pico-8 play session: hold ← + tap ❎, after a click and taps of 🅾, ❎, 🅾+❎, 🅾 in the second before t = 0

[t = 4 s] hold ← ~4s, tap ❎ ~7×
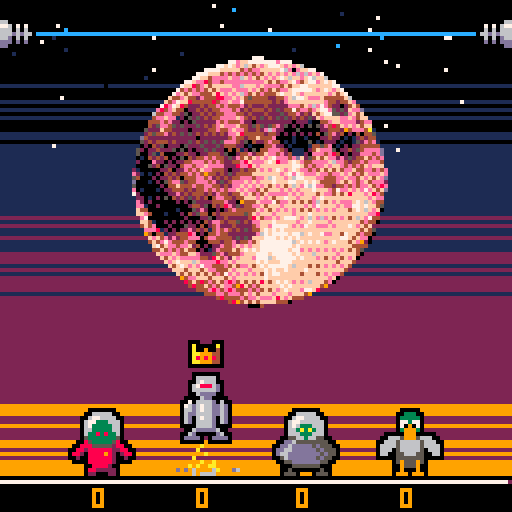
[t = 6 s] hold ← ~6s, tap ❎ ~10×
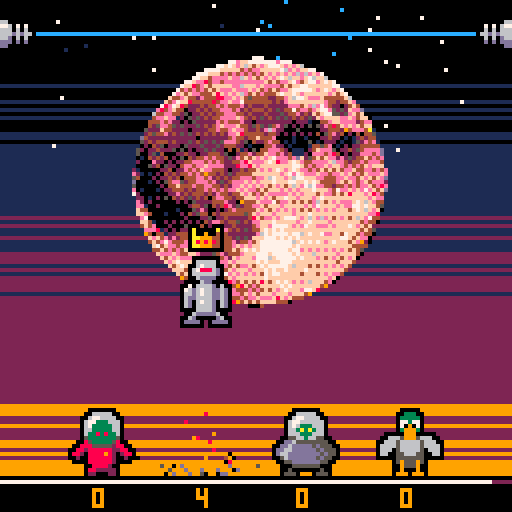
[t = 8 s] hold ← ~8s, tap ❎ ~14×
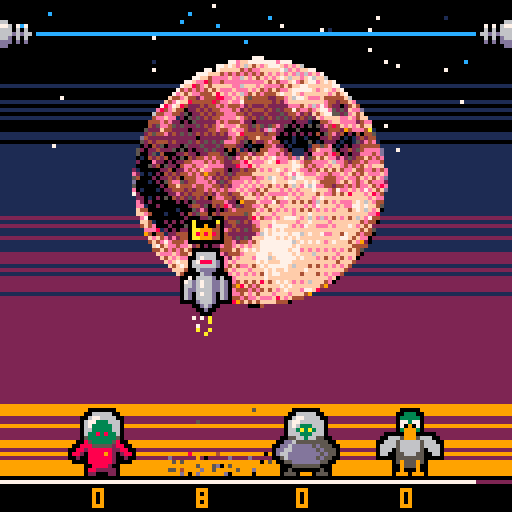

pico-8 cartridge
version 18
__lua__
-- rocket rivals
-- by nat pryce

-- todo list 
 -- music


debug = false

function class(constructor)
	constructor = constructor or function(self, props)
		if props then
			for k, v in pairs(props) do
			  self[k] = v
		  end
		end
		self:__init()
	end
	
  local class = {}
  class.__index = class
	class.__init = function() end
  setmetatable(class, {
    __call = function(_, ...)
      local new = {}
      setmetatable(new, class)
      constructor(new, ...)
      return new
    end
  })
  return class
end

-- requires class.p8.lua to have been included

v2 = class(function(self, x, y)
	self.x = x
	self.y = y
end)

v2.zero = v2(0,0)

function v2.polar(angle, length)
  return v2(cos(angle), sin(angle))*length	
end

function v2:xcoord()
	return self.x
end

function v2:ycoord()
	return self.y
end

function v2.__tostring(a)
  return "("..a.x..","..a.y..")"
end

-- workaround for pico-8 not 
-- supporting the __tostring
-- metafunction
function v2.__concat(a, b)
  if (type(a)=="table") a=v2.__tostring(a)
  if (type(b)=="table") b=v2.__tostring(b)
  return a..b
end


function v2.__eq(a, b)
  return a.x==b.x and a.y==b.y
end

function v2.__add(a, b)
  return v2(a.x+b.x, a.y+b.y)
end

function v2.__sub(a, b)
  return v2(a.x-b.x, a.y-b.y)
end

function v2.__unm(a)
  return v2(-a.x, -a.y)
end

function v2._op_order(a, b)
	if type(a) == number then
		return b, a
	else
		return a, b
	end
end

function v2.__mul(a, b)
	local v, n = v2._op_order(a, b)
  return v:scale(n, number)
end

function v2.dot(a, b)
	return a.x*b.x + a.y*b.y
end

function v2.__div(a, b)
	local v, n = v2._op_order(a, b)
  return v2(v.x/n, v.y/n)
end

function v2:scale(sx, sy)
	return v2(self.x*sx, self.y*(sy or sx))
end

function v2:lensq()
  return self.x^2 + self.y^2
end

-- see https://www.lexaloffle.com/bbs/?pid=38407
function v2:len()
  local d = max(abs(self.x), abs(self.y))
  local n = min(abs(self.x), abs(self.y)) / d
  return ((n*n + 1) * d)^0.5
end

function v2:uniform()
  return self/self:len()
end

function v2:rotacw()
  return v2(self.y, -self.x)
end

function v2:rotcw()
  return v2(-self.y, self.x)
end

function v2:relto(p, op)
	return op(self-p)+p
end


-- round coordinates down to nearest integer
function v2:flr()
	return v2(flr(self.x), flr(self.y))
end

-- a random uniform vector
function v2.rndu()
	angle = rnd(1)
    return v2(cos(angle), sin(angle))
end


range = class(function(self, min, max)
  self.min = min
	self.max = max
end)

function range.between(min, max)
  return range(min, max)
end

function range.around(v, radius)
  return range(v-radius, v+radius)
end

function range.from(v, extent)
  return range(v, v+extent)
end

function range.only(v)
  return range(v,v)
end

function range:contains(v)
  return self.min <= v and v <= self.max
end

function range:clamp(v)
  return mid(self.min, v, self.max)
end

function range:extent()
  return self.max - self.min
end

function range:rnd()
  return self.min + rnd(self:extent())
end

function range:interpolate(r)
  return self.min + r*self:extent()	
end

range.zero = range.between(0,0)

-- centered printing

-- width of a printed string
function pixelwidth(s)
  s = ""..s
  if #s == 0 then 
    return 0
  end
  
  w = 0
  for i = 1, #s do
    if sub(s,i,i) >= "\x80" then
      w += 7
    else 
      w += 3
    end
  end
  
  return w + #s - 1
end

-- print centered
function printc(s, x, y)
  print(s, x - pixelwidth(s)/2, y)
end

--by @electricgryphon
function trifill( x1,y1, x2,y2, x3,y3, color1)
  local min_x = min(x1,min(x2,x3))
  if(min_x>127) return
  local max_x = max(x1,max(x2,x3))
  if(max_x<0) return
  local min_y = min(y1,min(y2,y3))
  if(min_y>127) return
  local max_y = max(y1,max(y2,y3))
  if(max_y<0) return

	local x1=band(x1,0xffff)
	local x2=band(x2,0xffff)
	local y1=band(y1,0xffff)
	local y2=band(y2,0xffff)
	local x3=band(x3,0xffff)
	local y3=band(y3,0xffff)

	local width=min(127,max_x)-max(0,min_x)
	local height=min(127,max_y)-max(0,min_y)

	if(width>height)then --wide triangle 
		local nsx,nex
		--sort y1,y2,y3
		if(y1>y2)then
			y1,y2=y2,y1
			x1,x2=x2,x1
		end

		if(y1>y3)then
			y1,y3=y3,y1
			x1,x3=x3,x1
		end

		if(y2>y3)then
			y2,y3=y3,y2
			x2,x3=x3,x2 
		end

		if(y1!=y2)then 
			local delta_sx=(x3-x1)/(y3-y1)
			local delta_ex=(x2-x1)/(y2-y1)

			if(y1>0)then
				nsx=x1
				nex=x1
				min_y=y1
			else --top edge clip
				nsx=x1-delta_sx*y1
				nex=x1-delta_ex*y1
				min_y=0
			end

			max_y=min(y2,128)

			for y=min_y,max_y-1 do
				rectfill(nsx,y,nex,y,color1)
				nsx+=delta_sx
				nex+=delta_ex
			end

		else --where top edge is horizontal
			nsx=x1
			nex=x2
		end

		if(y3!=y2)then
		local delta_sx=(x3-x1)/(y3-y1)
		local delta_ex=(x3-x2)/(y3-y2)

		min_y=y2
		max_y=min(y3,128)
		if(y2<0)then
			nex=x2-delta_ex*y2
			nsx=x1-delta_sx*y1
			min_y=0
		end

		for y=min_y,max_y do
			rectfill(nsx,y,nex,y,color1)
			nex+=delta_ex
			nsx+=delta_sx
		end

		else -- where bottom edge is horizontal
			rectfill(nsx,y3,nex,y3,color1)
		end
	else 
		--tall triangle 
		local nsy,ney

		--sort x1,x2,x3
		if(x1>x2)then
			x1,x2=x2,x1
			y1,y2=y2,y1
		end

		if(x1>x3)then
			x1,x3=x3,x1
			y1,y3=y3,y1
		end

		if(x2>x3)then
			x2,x3=x3,x2
			y2,y3=y3,y2 
		end

		if(x1!=x2)then 
			local delta_sy=(y3-y1)/(x3-x1)
			local delta_ey=(y2-y1)/(x2-x1)

			if(x1>0)then
				nsy=y1
				ney=y1
				min_x=x1
			else --top edge clip
				nsy=y1-delta_sy*x1
				ney=y1-delta_ey*x1
				min_x=0
			end

			max_x=min(x2,128)

			for x=min_x,max_x-1 do
				rectfill(x,nsy,x,ney,color1)
				nsy+=delta_sy
				ney+=delta_ey
			end

		else --where top edge is horizontal
			nsy=y1
			ney=y2
		end

		if x3 != x2 then
			local delta_sy=(y3-y1)/(x3-x1)
			local delta_ey=(y3-y2)/(x3-x2)

			min_x=x2
			max_x=min(x3,128)
			
			if x2 < 0 then
				ney=y2-delta_ey*x2
				nsy=y1-delta_sy*x1
				min_x=0
			end

			for x=min_x,max_x do
				rectfill(x,nsy,x,ney,color1)
				ney+=delta_ey
				nsy+=delta_sy
			end

		else --where bottom edge is horizontal
	   	rectfill(x3,nsy,x3,ney,color1)
		end
  end
end



current_mode = nil


function start_mode(mode, ...)
  if current_mode and current_mode.stop then
    current_mode:stop()
  end
  
  current_mode = mode
  gtime = -1
  
  if mode.start then
    mode:start(...)
  end
end



function _init()
  palt(15, true)
  palt(0, false)
  
  title_mode:init()
  
  menuitem(
    1, "return to title", 
    reset)
  
  reset()
end


function reset()
  start_mode(title_mode)
end


function _update()
  gtime = gtime + 1
  current_mode:update()
end


function _draw()
  current_mode:draw()
  if debug then
    print("cpu:"..(flr(stat(1)*1000)/10).."%", 0, 0, 7)
  end
end




--------------------------------
-- useful functions

function maxof(list, maxf)
  maxf = maxf or max
  local max_element = nil
  
  for e in all(list) do
    max_element = max_element and maxf(max_element, e) or e
  end
  
  return max_element
end


function maxby(list, property)
  return maxof(list, function(a,b)
    if property(a) >= property(b) then
      return a
    else
      return b
    end
  end)
end




-->8
-- menu system

menu = class(function(self, rows, help_y)
  self.rows = rows
  self.row = 0
  self.cols = {}
  self.help_y = help_y or 112
end)


function menu.fg(selected)
  if selected then
    return 0
  else
    return 6
  end
end


function menu.outline(selected)
  if selected and time()%0.5 < 0.25 then
    return 7
  else
    return 6
  end
end


function menu.bg(selected)
		if selected then
    return 6
  else
    return 0
  end
end


function menu:update()
 local r = self.row
 local c = self.cols[r+1] or 0
 local rowcount = #self.rows
 local rowlen = #self.rows[r+1]
 
	if btnp(⬅️) then
	  self.cols[r+1] = (c - 1) % rowlen
	  sfx(62)
	elseif btnp(➡️) then
	  self.cols[r+1] = (c + 1) % rowlen
	  sfx(62)
	elseif btnp(⬆️) then
	  self.row = (r - 1) % rowcount
	  sfx(62)
	elseif btnp(⬇️) then
	  self.row = (r + 1) % rowcount
	  sfx(62)
	elseif btnp(❎) or btnp(🅾️) then
	  sfx(63)
	  self.rows[r+1][c+1]:action()
	end
end


function menu:draw()
  local selected_row = 
    self.row+1
  local selected_col = 
    (self.cols[selected_row] or 0)+1
  local selected = 
    self.rows[selected_row][selected_col]
  
  for r = 1,#self.rows do
    local row = self.rows[r]
    for c = 1,#row do
      local widget = row[c]
      widget:draw(widget==selected)
    end
  end
  
  color(5)
  printc("⬅️|⬆️|⬇️|➡️ : move focus",
    64, self.help_y)
  printc(
    selected:help_text() or "", 
    64, self.help_y+8)
end

function menu:select(row, col)
  self.row = row-1
  if col then
    self.cols[row] = col-1
  end
end



text_button = class()

function text_button:__init()
  if not self.width then
    self.width = pixelwidth(self.text) + 6
  end
  if not self.height then
    self.height = 11
  end
end

function text_button:draw(selected)
  local tl = self.pos - v2(self.width/2,0)
  
  rect(
    tl.x, tl.y, 
    tl.x+self.width-1, 
    tl.y+self.height-1,
    menu.outline(selected))
 
	 rectfill(tl.x+1, tl.y+1, 
    tl.x+self.width-2, 
    tl.y+self.height-2,
    menu.bg(selected))
  
  color(menu.fg(selected))
  printc(self.text, 
    tl.x+self.width/2, tl.y+3,
    menu.fg(selected))
end

function text_button:help_text()
  return self.help
end

-->8
-- character selector widget

char_sel = class(
  function(self, player, index, top_left, onchange)
    self.player = player
    self.index = index
    self.tl = top_left
    self.onchange = onchange
  end)

char_sel.width = 24


function char_sel:help_text()
  return "<🅾️|❎> : choose a character"
end


function char_sel:draw(selected)
  local x = self.tl.x
  local y = self.tl.y
  local c = characters[self.index]
  
  if selected then
    rect(x, y, x+19, y+19, 
      menu.outline(selected))
  end
    
  spr(c and c.sprite or 108, 
    x+2, y+2, 2, 2)

  local ctl = controls[self.player]
  color(6)  
  printc("p"..(ctl.pad+1)..((ctl.button == 🅾️) and "🅾️" or "❎"),
    x+10, y+21)
end


function char_sel:action()
  if btnp(🅾️) then
    di = 1
  elseif btnp(❎) then
    di = -1    
  else
    di = 0
  end
  
  self.index = (self.index+di) % (#characters+1)
  self.onchange(self.index)
end


function char_sel.row(top, onchange)
  local selectors = {}
  
  local space = 128/max_players
  
  for p = 1, max_players do
    local x = (p-1)*space + (4 + space - char_sel.width)/2
    add(selectors, char_sel(
      p,
      p, 
      v2(x,48),
      function(choice)
        onchange(p, choice)
      end))
  end
  
  return selectors
end

-->8
-- control schemes

share_gamepads = {
  { pad=0, button=🅾️ },
  { pad=0, button=❎ },
  { pad=1, button=🅾️ },
  { pad=1, button=❎ }
}

individual_gamepads = {
  { pad=0, button=🅾️ },
  { pad=1, button=🅾️ },
  { pad=2, button=🅾️ },
  { pad=3, button=🅾️ }
}


control_schemes = {
  share_gamepads,
  individual_gamepads
}

controls = share_gamepads

-->8
-- title screen


title_mode = {
  selected = {1, 2, 3, 4},
  controls_index = 1
}


function draw_logo()
  sspr(0, 64, 128, 32, 
       0, 0, 128, 32)
end


function title_mode:init()
		self.menu = menu {
		  char_sel.row(48,
		    function(i, choice)
		      self.selected[i] = choice
		    end
		  ),
    {
		    text_button {
				    text = "웃",
				    pos = v2(12,88), 
				    width = 16,
				    action = function()
				      start_mode(credits_mode)
				    end,
				    help = "🅾️|❎ : credits..."
				  },
				  text_button {
				    text = "?",
				    width = 16,
				    pos = v2(30,88), 
				    action = function()
				      start_mode(help_mode)
				    end,
				    help = "🅾️|❎ : instructions..."
				  },
				  text_button {
				    text = "❎",
				    pos = v2(48,88), 
				    width = 16,
				    action = function()
				      self:toggle_controls()
				    end,
				    help = "🅾️|❎ : toggle control scheme"
				  },
				  text_button {
				    text = "start game", 
				    pos = v2(102,88), 
				    action = function()
				      if self:player_count() >= 2 then
		          start_mode(
		            game_start_mode,
		            self.selected)
		        end
				    end,
				    help_text = function()
				      if self:player_count() >= 2 then
				        return "🅾️|❎ : start the game"
				      else
		          return "choose two or more players"
		        end
				    end
				  }
		  }
		}
end


function title_mode:toggle_controls()
  self.controls_index = 
    self.controls_index % #control_schemes + 1
  controls = control_schemes[self.controls_index]
end


function title_mode:start()
  cls(0)
  self.menu:select(2, 4)
end


function title_mode:player_count()
  n = 0
  for c in all(self.selected) do
    if c > 0 then
      n += 1
    end
  end
  return n
end


function title_mode:update()
  self.menu:update()
end


function title_mode:draw()
  cls(0)
  draw_logo()  
  color(10)
  printc("players", 63, 36)
  self.menu:draw()
end


text_mode = class()

function text_mode:__init()
  self.menu = menu {
    {
      text_button {
				    text = "⌂ back", 
				    pos = v2(64,96), 
			     action = function()
          start_mode(
            title_mode)
				    end,
				    help = "🅾️|❎ : return to title screen"
		    }
    }
  }
end


function text_mode:update()
  self.menu:update()
end


function text_mode:draw()
  cls(0)
  draw_logo()
  
  color(10)
  for i = 1,#self.text do
    self:draw_line(
      self.text[i], 
      40 + (i-1)*8)
  end
  
  self.menu:draw()
end


function text_mode:draw_line(t, y)
  print(t, 6, y)
end


help_mode = text_mode {
  text = {
    "hold your button to thrust.",
    "you earn points when you're",
    "the highest player, but you",
    "lose it all if you touch the",
    "laser beam. the highest score",
    "at the end of the match wins."
  }
}


credits_mode = text_mode {
  text = {
    "by @dredds",
    --"",
    --"music by @gruber",
    "",
    "uses triangle fill routine",
    "by @electricgryphon",
  },
  
  draw_line = function(self, t, y)
    printc(t, 64, y)
  end
}

-->8
-------------------------------
-- particles

particles = {}

function new_particle(
  fade,
  pos, 
  vel, 
  life, 
  mass
)
  add(particles, {
    fade = fade,
    pos = pos,
    vel = vel,
    mass = mass or 1,
    max_life = life, 
    life = life
  })
end


function update_particles()
  local updated = {}
  
  for p in all(particles) do
    p.life -= 1
    if p.life > 0 then
      move(p)
	  
				  if p.pos.y > floor and p.vel.y > 0 then
				    p.pos.y = (floor) - (p.pos.y-floor)
				    p.vel = p.vel:scale(2, -0.1)
			     p.fade = smoke
				  end
	  
      add(updated, p)
    end
  end
  
  particles = updated
end


function draw_particles()
  for p in all(particles) do
    pset(
      p.pos.x, 
      p.pos.y, 
      p.fade[ceil(#p.fade*p.life/p.max_life)])  
  end
end


-- particle fades
electric = {0, 1, 12, 7}
fire = {5, 4, 8, 9, 10, 7}
smoke = {0, 5, 13, 6, 7}
laser = {0, 2, 8, 7}


-- functions to launch multiple
-- particles

function particle_ring(
  fade,
  count,
  center,
  base_vel,
  radius, 
  speed_range,
  life_range,
  mass
)
  for i = 1,count do
    local r = i/count
    local a = r + rnd(r/count)
    local u = v2(cos(a),sin(a))
    local speed = speed_range:rnd()
    
    new_particle(
      fade,
      center + u*radius,
      base_vel + u*speed,
      life_range:rnd(),
      mass
    )
  end  
end

function particle_spray(
  fade,
  count,
  source,
  angle_range,
  speed_range,
  life_range,
  mass
)
  for i = 1,count do
    local r = i/count
	local a = angle_range:interpolate(r + (rnd(1)-0.5)*r/count)
	local u = v2.polar(a, 1)
    
	new_particle(
	  fade,
	  source,
	  u * speed_range:rnd(),
	  life_range:rnd(),
	  mass
	)
	end  
end


function pixels_to_particles(
  tl,
  span,
  bg,
  fade,
  velbias,
  mass
)
  local midv = tl+(span/2)
  
  for y = tl.y, tl.y+span.y-1 do
    for x = tl.x, tl.x+span.x-1 do
      local c = pget(x,y)
      pset(x, y, bg)
      if c != bg then
        local pos = v2(x,y)
        local vel = ((pos+velbias)-midv):scale(1/30)
        
        new_particle(
          fade,
          pos, 
          vel,
          60,
          mass or 0
        )
		    end
    end
  end
end
-->8
-- game logic

gravity = v2(0, 1/3)

max_players = 4

thrust = 2/3
floor = 119
ceiling = 8

max_stun = 10

game_duration = 60*30


characters = {
  {
    sprite = 2
  },
  {
    sprite = 4
  },
  {
    sprite = 6
  },
  {
    sprite = 8
  },
  {
    sprite = 0
  },
  {
    sprite = 10
  },
  {
    sprite = 12
  },
  {
    sprite = 14
  }
}

players = {}
winner = nil


function opal()
  for i = 1,14 do
    pal(i, 0)
  end
end

function restore_pal()
  for i = 1,14 do
    pal(i, i)
  end
end

function ospr(s, x, y, w, h)
  w = w or 1
  h = h or 1
  
  for i = 1,14 do
    pal(i, 0)
  end

  spr(s, x-1, y-1, w, h)
  spr(s, x,   y-1, w, h)
  spr(s, x+1, y-1, w, h)
  
  spr(s, x-1, y,   w, h)
  spr(s, x+1, y,   w, h)
  
  spr(s, x-1, y+1, w, h)
  spr(s, x,   y+1, w, h)
  spr(s, x+1, y+1, w, h)
  
  for i = 1,14 do
    pal(i, i)
  end
  
  spr(s, x,   y,   w, h)
end  


function move(sprite)
  sprite.vel += gravity * sprite.mass
  sprite.pos += sprite.vel
end


function new_player(
  base_frame, 
  control
)
  add(players, {
    player = #players,
    control = control,
    base_frame = base_frame,
    vel = v2(0, 0),
    mass = 1,
    thrust = 0,
    stun = 0,
    score = 0
  })
end



function position_players()
  space = 128/(#players+1)
  for i = 1,#players do
    local p = players[i]
    p.pos = v2(i*space,floor-16)
  end
end


function control_player(p)
  if p.stun == 0 and btn(p.control.button, p.control.pad) then
    p.thrust = thrust
	   particle_spray(
				  fire,
				  6,
				  p.pos + v2(-1,4),
				  range.around(0.75, 0.05),
				  range.between(1, 2),
				  range.between(20, 40),
				  -0.05
    )
  else
    p.thrust = 0
  end
end


function update_player(p)  
  if p.stun > 0 then
    p.stun -= 1
    if p.stun == 0 then
      p.mass = 1
    end
  end
  
  p.vel += v2(0, -p.thrust)
  move(p)
  
  yt = p.pos.y    -- top
  yb = p.pos.y+15 -- bottom
  
  if yt <= ceiling then
    if p.stun == 0 then
      sfx(1)
    end
    
    p.stun = max_stun
    p.thrust = 0
    p.score = 0
    
    particle_ring(
      electric,
      12,
      p.pos + v2(0,8),
      p.vel,
      4,
      range.between(2,4),
      range.between(5,10),
      0)
  end
  
  if yt < 0 and p.vel.y < 0 then
    p.pos.y = -p.pos.y
    p.vel.y = p.vel.y * -0.5
  elseif yb > floor and p.vel.y > 0 then
    if p.vel.y > 1 then
      sfx(5)
    end
    
    p.pos.y = floor - (yb-floor) - 15
    p.vel.y = p.vel.y * -0.5
  end
end


function draw_player(p)
  local pos = p.pos
  local frame
  if pos.y <= ceiling then
    frame = 64
    pos += v2.rndu() - v2(0.5,0.5)
  elseif p.thrust > 0 then
    frame = 32
  else
    frame = 0
  end
  
  ospr(p.base_frame+frame, 
    pos.x-7, pos.y, 2, 2)
end


function best_player(is_better_than)
  local best = nil
  
  for p in all(players) do
    if best == nil or is_better_than(best, p) then
      best = p
    end
  end
  
  return best
end


function highest_player()
  return maxby(players, function(p)
    return -p.pos.y
  end)
end


function winning_player()
  return maxby(players, function(p)
    return p.score
  end)
end


function spawn_laser_sparks()
  for i = 1,2 do
		  new_particle(
		    electric,
		    v2(9+rnd()*109, ceiling),
		    v2.rndu() * (0.5+rnd(1)),
		    flr(10 + rnd(10)),
		    0)
  end
end


function draw_floor(t)
  left = game_duration - t
  if left <= 150 and flr(t/10)%2 == 0 then
    shown = 0
  else
    shown = left/game_duration
  end
  tw = ceil(128 * shown)
    
  line(0, floor+1, tw-1, 
          floor+1, 7)
  line(tw, floor+1, 128, 
           floor+1, 2)
end


function draw_game(draw_mode_details)
  cls(1)
  
  bg_draw()
  
  draw_particles()
  
  -- draw laser beam
  if rnd(1) >= 0.4 then
    color(12)
  else
    color(7)
  end
  spr(127, 0, 5)
  spr(127, 120, 5, 1, 1, 0)
  line(9, ceiling, 118, ceiling)
	 
  draw_mode_details()
  
  foreach(players, draw_player)
end


function draw_scores()
	 color(9)
	 for p in all(players) do
	   printc(
	     flr(p.score/15), 
	     flr(p.pos.x), 122)
	 end	 
end


function show_winner()
	 if winner then
	   ospr(111, 
	     winner.pos.x-3, 
	     winner.pos.y-9)
	 end
end


game_start_mode = {
  start = function(self, charsel)
		  players = {}
		  winner = nil
		  
		  for i = 1,max_players do
		    local c = 
		      characters[charsel[i]]
		    
		    if c then
		      new_player(
		        c.sprite, 
		        controls[i])
		    end
		  end  
    
    particles = {}
    position_players()
    
    bg_gen()
  end,
  
  update = function()
    spawn_laser_sparks()
		  update_particles()
		  
		  if gtime > 120 then
		    start_mode(game_mode)
		  end
  end,
  
  draw = function()
    draw_game(function()
		    draw_floor(game_duration)
		    
				  frame = flr(gtime / 30)
				  r = (gtime % 30)/30
				  side = 16+80 * r^2
				  x = 64-side/2
				  y = 32
      
      for c = 8,11 do
        pal(c, 0)
      end
      
				  for xoffset = -1,1,2 do
				    for yoffset = -1,1,2 do
								  sspr(
								    frame*16, 48,
								    16, 8,
								    x+xoffset, y+yoffset,
								    side, side/2
								  )
				    end
				  end
				  
				  for c = 8,11 do
				    pal(c, c)
				  end
				  
				  sspr(
				    frame*16, 48,
				    16, 8,
				    x, y,
				    side, side/2
				  )
				end)
  end
}


game_mode = {
  update = function(self)
		  foreach(players, 
		    control_player)
		  
		  spawn_laser_sparks()
		  update_particles()
		  
		  foreach(players, 
		    update_player)
		  
		  -- give scores.  you have to
		  -- have launched to earn a
		  -- score
		  local h = highest_player()
		  if h.pos.y < floor-17 then
		    h.score += 1
		  end
		  
				local w = winning_player()
				if w.score > 0 and w != winner then
				  winner = w
				  sfx(0)
		  end
		  
		  local tleft = game_duration - gtime
		  if tleft <= 0 then
      start_mode(game_over_mode)
		  elseif tleft <= 150 and tleft > 0 and gtime % 20 == 0 then
		    sfx(2)
				end
		end,
	 
		draw = function(self)
		  draw_game(function()
		    draw_floor(gtime)
		    draw_scores()
		    show_winner()
		  end)
		end
}



game_over_mode = {
  start = function(self)
    if winner then
		    winner.thrust = 0
		    winner.stun = 0
		    
		    self.wstart = winner.pos
		    self.wpath = v2(63,48) - winner.pos
		    
		    sfx(3)
		  else
		    sfx(4)
		  end
  end,
  
  update = function(self)
    spawn_laser_sparks()
    update_particles()
    
    -- players who didn't win 
    -- fall to the ground
    for p in all(players) do
      if p != winner then
        update_player(p)
      end
    end
    
    if winner then
		    winner.pos = 
		      self.wstart + self.wpath * min(1,gtime/60)
			 end
			 
    if gtime > 90 and (btnp(❎) or btnp(🅾️)) then
      start_mode(title_mode)
    end
  end,
  
  draw = function(self)
    draw_game(function()
      draw_floor(game_duration)
      
      clip(0, 0, 127, floor)
      
      if winner then
        local x = winner.pos.x
        local y = winner.pos.y+8
        
  	     local n = 11
		      local da = (gtime/240)
		      for i = 1,n do
		        local v = v2.polar(da + i/n, 180)
		        local u = v:uniform() * 1
		        
		        local va = v + u:rotcw()
		        local vb = v + u:rotacw()
		        
		        trifill(
		          x, y,
		          va.x, va.y,
		          vb.x, vb.y,
		          7
		        )
		      end
		      
		 	    circfill(x, y-4, 16, 7)     
		      
		      show_winner()
		      
		      clip()
		    else
		      r = min(1, gtime/30)
						  side = 32 + 64 * r^2
						  
						  sspr(
						    64, 48,
						    32, 8,
						    64-side/2, 32,
						    side, side/4
						  )
      end
      
      if gtime > 90 then
        color(9)
        printc("🅾️|❎ : return to title screen", 
          63, 122)
      end
    end)
  end
}

-->8
-- draw bg

function draw_moon(x, y)
  palt(15, false)
  palt(11, true)
  sspr(0, 96, 64, 32, x, y)
  sspr(64, 96, 64, 32, x, y+32)
  palt(11, false)
		palt(15, true)
end


function vfade(y1, y2, c1, c2)
  local h = y2-y1
  
  for dy = 0, h-1 do
    local y = y1+dy
    local c = 
      rnd(h) < dy and c2 or c1
    
    line(0, y, 128, y, c)
  end
end


-- generate the bg in memory
function bg_gen()
  cls(0)
  
  -- draw sunset
  vfade(16, 40, 0, 1)
  rectfill(0, 40, 128, 48, 1)
  vfade(48, 80, 1, 2)
  rectfill(0, 80, 128, 96, 2)
  vfade(96, 119, 2, 9)
  
  -- draw stars
  for i = 1,24 do
    pset(rnd(128), rnd(48), 7)
  end
  
  draw_moon(8+rnd(56), 12+rnd(8))
  
  memcpy(0x2000, 0x6000, 4096)
  memcpy(0x4300, 0x7000, 4096)
end


function bg_draw()
  memcpy(0x6000, 0x2000, 4096)
  memcpy(0x7000, 0x4300, 4096)
end
__gfx__
ffffff666ffffffffffff66666fffffffffff66666fffffffffff66666ffffffffffff333ffffffff444f44442f444fffffff666ddfffffffffff77777ffffff
fffffff6ffffffffffff6776666ffffffffff67666ffffffffff6776666ffffffffff33333fffffff4e444444424e4ffffff706dd70fffffffff7000007fffff
ffffffdddffffffffff677333666ffffffff678886dffffffff677666666fffffffff77377fffffff4444704704244ffffff00d6d00ffffffff707000007ffff
f66666fdf66666fffff673333366ffffffff666666dffffffff676333666fffffffff70907fffffffff4400e0042ffffffff666ddddffffffff700000007ffff
fd66fffdfff66dfffff663333366fffffffff6ddddfffffffff663a3a366fffffffff39993fffffffff444eee442ffffff6666d6ddd66ffffff700000007ffff
fffffeedeefffffffff633838336ffffffffff6ddffffffffff666333666ffffffffff999ffffffffff444444442fffff666666dddd666ffffff7000007fffff
fffeeeeeeeeefffffff533333335fffffff7f6666df6fffffff556636655ffffff66659995666fffffff4444442ffffff66666d6ddd666fffffff66666ffffff
ffee77eee77eeffffff853333358ffffff76d6766dd6dfffffdd655555555ffff6665666665666fffff442222244fffff6ff666ddddff6fffff777777777ffff
ffe7777e7777efffff88855555288fffff66d6766dd6dffffdd6ddddd5d555ff666656666656666fff44444444244fffffff66d6dddfffffff77777787677fff
fee7707e7077eefff8828888882288ffff6dd6666dd6dfffdd66dddddd5d555f666f5666665f666ff4424444442244fffffff66dddfffffff7767777776677ff
feee77eee77ee2ff882f8888982f288fff6df6766df6dfffd66dddddddd5d55f66ff5566655ff66f442f4444442f244ffffff666ddffffff776f5555555f677f
feeeeeeeeeeee2fff2ff8888882ff2ffff6df6666df6dffff56ddddddd5d55ffffff5555555ffffff2ff4444442ff2ffffffff6ddffffffff6ff7777776ff6ff
feeeeeeeeeeee2ffffff8888882ffffffffff6666dffffffff55ddddddd55fffffff5955595fffffffff4444442fffffffffff66dfffffffffff7766776fffff
f2eeeeeeeeee22fffffff88882ffffffffff6ddddd6fffffffff5555555ffffffffff95559fffffffffff44442fffffffffffdd6ddffffffffff776f776fffff
ff2eeeeeee222fffffff8822222ffffffff6dfffffd6fffffff5fffffff5fffffffff9fff9ffffffffff4422222fffffffffddd6dddffffffff7776f7776ffff
fff222222222ffffffff22fff22fffffffddddfffddddfffff555fffff555fffffff999f999fffffffff22fff22fffffffffddd6dddffffffff5555f5555ffff
ffdd6666666ddffffffff66666fffffffffff66666fffffffffff66666ffffffffffff333ffffffffffff44442fffffffffff666ddfffffffffff77777ffffff
666666ddd666666fffff6776666ffffffffff67666ffffffffff6776666ffffffffff33333ffffffff44444444244fffffff706dd70fffffffff7000007fffff
ffdd6666666ddffffff677333666ffffffff678886dffffffff677666666fffffffff77377fffffff4e447047042e4ffffff00d6d00ffffffff707000007ffff
fffffffdfffffffffff673333366ffffffff666666dffffffff676a3a666fffffffff70907fffffff444400e004244ffffff666ddddffffffff700000007ffff
fffffeedeefffffffff663838366fffffffff6ddddfffffffff663333366fffffffff39993fffffffff444eee442fffffff666d6ddd6fffff7f700000007f7ff
ffffeeeeeeeffffffff633333336ffffffffff6ddffffffffff666333666ffffffffff999ffffffffff444444442ffffff66666dddd66fff777f7000007f776f
fffeeeeeeeeefffffff533333335fffffff7f6666df6fffffff556636655ffffffff6599956fffffffff4444442fffffff6666d6ddd66ffff677f66666f776ff
ffeeeeeeeeee2ffffff853333358ffffff76d6766dd6dfffffdd655555555ffffff656666656fffffff442222244ffffff6f666ddddf6fffff67777777776fff
ffe7707e70772fffff82855555282fffff66d6766dd6dffffdd6ddddd5d555fffff656666656ffffff42444444242fffff6f66d6dddf6ffffff677778776ffff
fee7777e7777e2ffff82888888282fffff6dd6666dd6dfffdd66dddddd5d555ffff656666656ffffff42444444242ffffffff66dddffffffffff7777776fffff
fee2222e2222e2ffff82888898282fffff6df6766df6dfffd66dddddddd5d55ffff655666556ffffff42444444242ffffffff666ddffffffffff5555555fffff
feeeeeeeeeeee2ffff82888888282fffff6df6666df6dffff56ddddddd5d55fffff655555556ffffff42444444242fffffffff6ddfffffffffff7777776fffff
ffeeeeeeeeee2fffffff8888882ffffffffffd666dffffffff55ddddddd55fffffff9995999fffffffff4444442fffffffffff66dfffffffffff7766776fffff
ffeeeeeeeee22ffffffff88882ffffffffffffd6dfffffffffff5555555fffffffff999f999ffffffffff44442fffffffffffdd6ddffffffffff776f776fffff
fff2eeeee222fffffffff82222fffffffffffffdfffffffffffffffffffffffffffff9fff9fffffffffff42222ffffffffffddd6dddffffffff7776f7776ffff
ffff2222222ffffffffff22f22fffffffffffffffffffffffffffffffffffffffffffffffffffffffffff22f22ffffffffffddd6dddffffffff5555f5555ffff
ffffff555ffffffffffff55555fffffffffff55555fffffffffff55555ffffffffffff555ffffffff555f55555f555fffffff55555fffffffffff55555ffffff
fffffff5ffffffffffff5555555ffffffffff57775ffffffffff5555555ffffffffff57775fffffff5555777775555ffffff5577755fffffffff5777775fffff
ffffff555ffffffffff555777555ffffffff5575755ffffffff555555555fffffffff57775fffffff5557557557555ffffff5717175ffffffff577777775ffff
f55555f5f55555fffff557777755ffffffff5577755ffffffff555777555fffffffff55755fffffffff575575575ffffffff5777775ffffffff570777075ffff
f555fff5fff555fffff557777755fffffffff55755fffffffff557575755fffffffff57775fffffffff577757775ffffff55555755555ffffff577707775ffff
fffff55555fffffffff577575775ffffffffff575ffffffffff555777555ffffffffff575ffffffffff557777755fffff5577777777755ffffff5577755fffff
fff555777555fffffff577777775fffffff5f55755f5fffffff555575555ffffff55555755555fffffff5577755ffffff5555557555555fffffff55755ffffff
ff55777777755ffffff557777755ffffff55557775555fffff55577777555ffff5577777777755fffff555575555fffff5ff5777775ff5fffff557777755ffff
ff57777777775fffff57777777775fffff57777577775ffff5577777777755ff557555575555755fff57777777775fffffff5557555fffffff57755755775fff
f5775577755775fff5755557555575ffff57557575575fff577557777755775f575f5777775f575ff5755557555575fffffff57775fffffff5755777775575ff
f5775577755775ff575f5777775f575fff55f57575f55fff555575757575555f55ff5557555ff55f575f5777775f575ffffff55755ffffff575f5557555f575f
f5577777777755fff5ff5557555ff5ffff55f57575f55ffff5575575755755ffffff5777775ffffff5ff5557555ff5ffffffff575ffffffff5ff5577755ff5ff
f5555557555555ffffff5777775ffffffffff57775ffffffff55575557555fffffff5577755fffffffff5777775fffffffffff575fffffffffff5755575fffff
f5577777777755fffffff57575ffffffffff7755577fffffffff5555555ffffffffff75557fffffffffff57575fffffffffff55755ffffffffff575f575fffff
ff55555755555fffffff5755575ffffffff57fffff75fffffff5fffffff5fffffffff7fff7ffffffffff5755575fffffffff5575755ffffffff5575f5755ffff
fff555555555ffffffff55fff55fffffff7777fff7777fffff555fffff555fffffff777f777fffffffff55fff55fffffffff5555555ffffffff5555f5555ffff
fffff88888ffffffffffff9999fffffffffffffaaffffffffbbbbfffbbbbffbbff66666ff66666ffff66fff66ff66fffffffffffffffffffffffffffffffffff
fffffffff88ffffffffff99ff99fffffffffffaaafffffffbbffbbfbbffbbfbbfff66f66f66ff66ff6666ff66ff66ffffff5ffffffff5fffffffffffafffffaf
fffffff888fffffffffffffff99ffffffffffffaafffffffbbfffffbbffbbfbbfff66f66f66ff66f66ff66f66ff66fffff555ffffff555ffffffffffaff9ff4f
fffffffff88fffffffffffff99fffffffffffffaafffffffbbfffffbbffbbfbbfff66f66f66666ff66ff66f666666ffff55555ffff55555fffffffffaa99944f
fffffffff88ffffffffffff99ffffffffffffffaafffffffbbfbbbfbbffbbffffff66f66f6666fff666666f666666fffff55555ff55555ffffffffffa898984f
fffffffff88fffffffffff99fffffffffffffffaafffffffbbffbbfbbffbbfbbfff66f66f66f66ff66ff66f666666ffffff5555555555fffffffffffaa99944f
fffff88888fffffffffff999999fffffffffffaaaafffffffbbbbbffbbbbffbbff66666ff66ff66f66ff66ff6ff6ffffffff55555555ffffffffffffffffffff
fffffffffffffffffffffffffffffffffffffffffffffffffffffffffffffffffffffffffffffffffffffffffffffffffffff555555fffffffffffffffffffff
f66dffffffddddffffddddfffffdfffffffffffffffffffffffffffffffffffffffffffffffffffffffffffffffffffffffff555555fffffffffffff66ffffff
f6d5fffffdd66ddffddddd5fffddffffffffffffffffffffffffffffffffffffffffffffffffffffffffffffffffffffffff55555555ffffffffffff776f7f7f
fd55ffffddddddd5fd6dd65ffdddddddfffffffffffffffffffffffffffffffffffffffffffffffffffffffffffffffffff5555555555fffffffffff666f6f6f
ff5fffffdd666dd5fddddd5fddddddddffffffffffffffffffffffffffffffffffffffffffffffffffffffffffffffffff55555ff55555ffffffffff666d6d66
dd5dddd5ddd66dd5ffddd5ff5dddddddfffffffffffffffffffffffffffffffffffffffffffffffffffffffffffffffff55555ffff55555fffffffff66df6f6f
dd5d8d85ddd66dd5fff55ffff5dd5555ffffffffffffffffffffffffffffffffffffffffffffffffffffffffffffffffff555ffffff555ffffffffffdddfdfdf
ddddddd5fd66665ffdddd55fff5dfffffffffffffffffffffffffffffffffffffffffffffffffffffffffffffffffffffff5ffffffff5fffffffffffddffffff
55555555ff5555ffddddddd5fff5ffffffffffffffffffffffffffffffffffffffffffffffffffffffffffffffffffffffffffffffffffffffffffffffffffff
00000000000000000000000000000000000000000000000000000000000000000000000000000000000000000000000000000000000000000000000000000000
00000000000000000000000000000000000000000000000000000000000000000000000000000000000000000000000000000000000000000000000000000000
000000000000000000000000000000000000000000000000000000000000000000000000000777aaa00000070000000000000000000000000000000000000000
000000000000000000000000000000000000000000000000000000000000000000000000007aaa99aaa0007aa00000000000000000000077a000000000000000
000000000000000000000000000000000000000000000000000000000000000000000000009aa9447aa0009a900000000000000000000097aa00000000000000
00000000000000000000000000000000000000000007aaa00000000000000007a00000000047a40097a0004940000000000000000000007aa900000000000000
000000000000000000000000000000000000000000097a900000000000000007a0000000007aa0007aa0000400000000000000000000007aa400000000000000
000000000000000000000000000000000000000000047a40000000000000077aaa000000007aa007aa9007aa007a0a00700007700000007a9000000000000000
00000000000000000000000000000000000000000007aa0000000007aaa00aaaaa000000007aaaaaa94007aa00aaaa00a0007a97770007aa4000000000000000
0000000000777aaaaaa0000000000000000000000007aa007a00007a9aa0097aa9000000007a99aaa40007aa0099a900a007aa47aa0007aa00007aaa00000000
0000000777aaa999aaaa000000000000000000000007aa07aaa0007a4aa0047a9400000007aa44aaa00007a90047a400a007a907aa007aa90007a99aa0000000
00000009aaaaa4449aaa00000000000000077aaa0007aaaa999007aa0aa0007a4000000007aa009aa0007aa4007a900a907aa407a9007aa4007aa447a0000000
00000004aaaa90004aaa00000077a000007aa9aa0007aaa9444007aaa990007a00a0000007aa004aaa007aa0007aa0a9407aa07aa4007a90009aaa0990000000
0000000097aa40000aaa000077aaaaa007aa94990007aaaa000007a99440007a0aa000007aaa000aaaa09aa0009aaa94009aaaaaaa07aa4007497aa440000000
0000000047aa00000aaa0007aa99aaa007aa4044000aa99aa00007a44aa0009aaa9000007aa9000999904990004999400049999aa90aaa007a047aa000000000
0000000007aa00007aa90007aa449aaa07aa0000007aa44aa0000aaaa99000499940000099940004444004400004440000044449940999009aa07aa000000000
0000000007aaa077aa94007aa9004aaa07aa000000aaa00aaa0009999440000444000000444000000000000000000000000000044004440049aaaa9000000000
0000000007aaaaaaaa40007aa4000aa90aaa00aa009a900999000444400000000000000000000000000000000000000000000000000000000499a94000000000
0000000007aaa9aaaaa0009aaa00aaa409aaaaa90049400444000000000000000000000000000000000000000000000000000000000000000044940000000000
0000000007aaa49aaaa0004aaa00aa90049999940004000000000000000000000000000000000000000000000000000000000000000000000000400000000000
0000000007aaa049aaaa0009aaaaa940004444400000000000000000000000000000000000000000000000000000000000000000000000000000000000000000
0000000007aaa0049aaaa00499999400000000000000000000000000000000000000000000000000000000000000000000000000000000000000000000000000
0000000007aaa0004aaaaa0044444000000000000000000000000000000000000000000000000000000000000000000000000000000000000000000000000000
0000000007aaa0000999990000000000000000000000000000000000000000000000000000000000000000000000000000000000000000000000000000000000
0000000007aaaaa00444440000000000000000000000000000000000000000000000000000000000000000000000000000000000000000000000000000000000
0000000007aaaa900000000000000000000000000000000000000000000000000000000000000000000000000000000000000000000000000000000000000000
0000000007aa99400000000000000000000000000000000000000000000000000000000000000000000000000000000000000000000000000000000000000000
000000007a9944000000000000000000000000000000000000000000000000000000000000000000000000000000000000000000000000000000000000000000
00000000994400000000000000000000000000000000000000000000000000000000000000000000000000000000000000000000000000000000000000000000
00000000440000000000000000000000000000000000000000000000000000000000000000000000000000000000000000000000000000000000000000000000
00000000000000000000000000000000000000000000000000000000000000000000000000000000000000000000000000000000000000000000000000000000
00000000000000000000000000000000000000000000000000000000000000000000000000000000000000000000000000000000000000000000000000000000
bbbbbbbbbbbbbbbbbbbbbbbbbbbbbb777bbbbbbbbbbbbbbbbbbbbbbbbbbbbbbb50000002044f444e44ee44242eefefefef4fef4f6fe767ee44244e4e4eef4e8e
bbbbbbbbbbbbbbbbbbbbbbbb77eff7777777e777bbbbbbbbbbbbbbbbbbbbbbbbe01000102244424244e4e4e4eefefee4f4fffefefefff7fffe47eefefe7ef4fd
bbbbbbbbbbbbbbbbbbbbb77f7fef6f4fef777fefef6bbbbbbbbbbbbbbbbbbbbb72000000022e242444242e44244fef4e4feeeeefefefff4fee4f4f8fffef8e4b
bbbbbbbbbbbbbbbbbb7777fffff4e4eefffff76efeff77bbbbbbbbbbbbbbbbbbb22010205042425242404ee44244fffefef4ff7ffefffef7fffffffffffefeeb
bbbbbbbbbbbbbbbb777fff4e4e4e4e4e4fefefefe6e6efe7bbbbbbbbbbbbbbbbbe202000000202052222444e2209444feee74eef4f4f4e6f4fefeeef7f6fe44b
bbbbbbbbbbbbbbb77ff4eeeefee6fef4fefef7f6ffef76ff6bbbbbbbbbbbbbbbbee100200000002442504248e25244eef4fffefffffefe7ffffefee77f7ff45b
bbbbbbbbbbbbb77fee84ee4eeeeeeeeeef4f4eef7e4f77ef7f7bbbbbbbbbbbbbbf440000000100052e2002024e44444fef4fefefef4f4fefefefff4f7f6fef0b
bbbbbbbbbbbb7ff84ef4fffffee6fffefeeee4f4ff77ffffff77bbbbbbbbbbbbbffe40001000204254404244444454fefffeffffefff7ffffffffffffffee8bb
bbbbbbbbbbb74e4e4e4f4feeefeeefef4e4f4eef77777fef7fef7bbbbbbbbbbbbbe7000000000200022502242222248f4eefef777fef6fe6ef4fef4f6fe744bb
bbbbbbbbbb7ef4fee444f8fefef6e4f4e444f7ff7feffffffef4f7bbbbbbbbbbbbff4100202020202042ee42445242eefff7fffffeff7ffffefffffff4e440bb
bbbbbbbbbf44ef442e44488eefef4544442244ef677feeef44444f6bbbbbbbbbbb4f4e000200052204024e222422224effe7777fefe7ffeeefefff7fef4f2bbb
bbbbbbbbf4e7ff84444484eefee74444444242efffffffffe44244febbbbbbbbbbbeee81202022e242414e4e42425244f7f7f7fffffffffffffffffff4f45bbb
bbbbbbb78e7f842224244e4e444e24222422222eee4fe6e7e422024f4bbbbbbbbbb940441224448e02044e442222222e67f7777f776f7ff7eeff47ff4e440bbb
bbbbbbe84ef44022424244eee4e242444242524474ee4ef77e5252feedbbbbbbbbbbfef4e2e244eee04ee444425252fff777f7f7f7ffffffffff77f4fee0bbbb
bbbbb644ee4425022424244eee442422242225244e242f4f775525ef4fbbbbbbbbbb4f4e7e444e44000444244e244e4f777777776f7f7f7fef7fff4fe920bbbb
bbbbb4eefee12052524244eeeefe424252425252424252feffffeefe4ffbbbbbbbbbbf74fee4eef2402022e44efefeff77777777f7fffffffffffff4444bbbbb
bbbb444e4e22020522222e4e444e220222222222022210044effeeee24eebbbbbbbbb44f4e4e4f4402012e444f4f7f7f7777777f77efefefefefef4f45bbbbbb
bbbb425ee452522252424efeeef442545254e25020205052e484fefef4ffbbbbbbbbbbfeeefe44ffe22254e2444efff777f77777f7fff6fffffeffff40bbbbbb
bbb5222f4422220222244e44efee42242e6e2200050000022444294eee4a1bbbbbbbbbbf4fefeeeee4428f4e2fefffe7776f77777f7fffef4fef4fef0bbbbbbb
bbb24544e242525242424242eef84444424420202020204054e2402040445bbbbbbbbbbbfef7fff6feeee8eefefffff7f7fff777fffffffffff4fff4bbbbbbbb
bbd4222222222222022222224e44244f444e00001001000224220101242441bbbbbbbbbbbf4f7fefe7ee444e4f4eef4f7f77777f6fff4f4fefefef4bbbbbbbbb
bb524244424222524252525eee42504224e44010100050102220100152e4e1bbbbbbbbbbbbfff4fff4fee444fefffefff7f7ff7ffff7fffffffff4bbbbbbbbbb
bb020425022205222522252444220100044e2201000014454e010202244444bbbbbbbbbbbbbf4f4f4f4f4e47efefefef47f77fffff4fff4fefee4bbbbbbbbbbb
b520224222505020225252204041205044eee420111024feee50224254eeeedbbbbbbbbbbbbb94eefff4fff4fefffffff7fffffffffffffffef0bbbbbbbbbbbb
b5002514000224220224442500244e244fee4e2411120eee4e8402022eee4edbbbbbbbbbbbbbb84f484e4f4e8e4f4f4f8f4f7f7fefef6fff4e0bbbbbbbbbbbbb
b01042424020504244e4e44252e4f4fefef7eee4edf254f4fee2e25244f4e4ebbbbbbbbbbbbbbb4844f4e4fee498f4e4fffff7f7fffffff49bbbbbbbbbbbbbbb
b2000e220202244eee4e4e42244e8feeef7f8eef7fe44eeeef6ee4244e4eee4bbbbbbbbbbbbbbbbb444e8e4e8e444e4e4f4fef7fffe77f8bbbbbbbbbbbbbbbbb
b000524052204ee4eefeeee2228ee8feffffffff77f4e4eefeffe4e4e4fefffbbbbbbbbbbbbbbbbbbb444ee4eee4fef4fffefffefff49bbbbbbbbbbbbbbbbbbb
2100000224022e4e4fee44420224244fefef7fef7fee4e4f4f4f4eef44ee4e4ebbbbbbbbbbbbbbbbbbbbb484444e4eefeeef8fef444bbbbbbbbbbbbbbbbbbbbb
e2101020424244e4e4944242524444fffffffef7e7feeefee4eefef4e4feeefebbbbbbbbbbbbbbbbbbbbbbbb4894f4f4ffff4440bbbbbbbbbbbbbbbbbbbbbbbb
5400020224240444ee4e2424244eee4eef67ffef677fffee444eefee4fef4fedbbbbbbbbbbbbbbbbbbbbbbbbbbbbb0004bbbbbbbbbbbbbbbbbbbbbbbbbbbbbbb
d000102054ee5244eee4e2524eeefefefff7fff77ff7f7f4444ef4fe4ef4eee2bbbbbbbbbbbbbbbbbbbbbbbbbbbbbbbbbbbbbbbbbbbbbbbbbbbbbbbbbbbbbbbb
__gff__
0000000000000000000000000000000000000000000000000000000000000000000000000000000000000000000000000000000000000000000000000000000000000000000000000000000000000000000000000000000000000000000000000000000000000000000000000000000000000000000000000000000000000000
0000000000000000000000000000000000000000000000000000000000000000000000000000000000000000000000000000000000000000000000000000000000000000000000000000000000000000000000000000000000000000000000000000000000000000000000000000000000000000000000000000000000000000
__map__
0000000000000000000000000000000000000000000000000000000000000000000000000000000000000000000000000000000000000000000000000000000000000000000000000000000000000000000000000000000000000000000000000000000000000000000000000000000000000000000000000000000000000000
0000000000000000000000000000000000000000000000000000000000000000000000000000000000000000000000000000000000000000000000000000000000000000000000000000000000000000000000000000000000000000000000000000000000000000000000000000000000000000000000000000000000000000
0000000000000000000000000000000000000000000000000000000000000000000000000000000000000000000000000000000000000000000000000000000000000000000000000000000000000000000000000000000000000000000000000000000000000000000000000000000000000000000000000000000000000000
0000000000000000000000000000000000000000000000000000000000000000000000000000000000000000000000000000000000000000000000000000000000000000000000000000000000000000000000000000000000000000000000000000000000000000000000000000000000000000000000000000000000000000
0000000000000000000000000000000000000000000000000000000000000000000000000000000000000000000000000000000000000000000000000000000000000000000000000000000000000000000000000000000000000000000000000000000000000000000000000000000000000000000000000000000000000000
0000000000000000000000000000000000000000000000000000000000000000000000000000000000000000000000000000000000000000000000000000000000000000000000000000000000000000000000000000000000000000000000000000000000000000000000000000000000000000000000000000000000000000
0000000000000000000000000000000000000000000000000000000000000000000000000000000000000000000000000000000000000000000000000000000000000000000000000000000000000000000000000000000000000000000000000000000000000000000000000000000000000000000000000000000000000000
0000000000000000000000000000000000000000000000000000000000000000000000000000000000000000000000000000000000000000000000000000000000000000000000000000000000000000000000000000000000000000000000000000000000000000000000000000000000000000000000000000000000000000
0000000000000000000000000000000000000000000000000000000000000000000000000000000000000000000000000000000000000000000000000000000000000000000000000000000000000000000000000000000000000000000000000000000000000000000000000000000000000000000000000000000000000000
0000000000000000000000000000000000000000000000000000000000000000000000000000000000000000000000000000000000000000000000000000000000000000000000000000000000000000000000000000000000000000000000000000000000000000000000000000000000000000000000000000000000000000
0000000000000000000000000000000000000000000000000000000000000000000000000000000000000000000000000000000000000000000000000000000000000000000000000000000000000000000000000000000000000000000000000000000000000000000000000000000000000000000000000000000000000000
0000000000000000000000000000000000000000000000000000000000000000000000000000000000000000000000000000000000000000000000000000000000000000000000000000000000000000000000000000000000000000000000000000000000000000000000000000000000000000000000000000000000000000
0000000000000000000000000000000000000000000000000000000000000000000000000000000000000000000000000000000000000000000000000000000000000000000000000000000000000000000000000000000000000000000000000000000000000000000000000000000000000000000000000000000000000000
0000000000000000000000000000000000000000000000000000000000000000000000000000000000000000000000000000000000000000000000000000000000000000000000000000000000000000000000000000000000000000000000000000000000000000000000000000000000000000000000000000000000000000
0000000000000000000000000000000000000000000000000000000000000000000000000000000000000000000000000000000000000000000000000000000000000000000000000000000000000000000000000000000000000000000000000000000000000000000000000000000000000000000000000000000000000000
0000000000000000000000000000000000000000000000000000000000000000000000000000000000000000000000000000000000000000000000000000000000000000000000000000000000000000000000000000000000000000000000000000000000000000000000000000000000000000000000000000000000000000
0000000000000000000000000000000000000000000000000000000000000000000000000000000000000000000000000000000000000000000000000000000000000000000000000000000000000000000000000000000000000000000000000000000000000000000000000000000000000000000000000000000000000000
0000000000000000000000000000000000000000000000000000000000000000000000000000000000000000000000000000000000000000000000000000000000000000000000000000000000000000000000000000000000000000000000000000000000000000000000000000000000000000000000000000000000000000
0000000000000000000000000000000000000000000000000000000000000000000000000000000000000000000000000000000000000000000000000000000000000000000000000000000000000000000000000000000000000000000000000000000000000000000000000000000000000000000000000000000000000000
0000000000000000000000000000000000000000000000000000000000000000000000000000000000000000000000000000000000000000000000000000000000000000000000000000000000000000000000000000000000000000000000000000000000000000000000000000000000000000000000000000000000000000
0000000000000000000000000000000000000000000000000000000000000000000000000000000000000000000000000000000000000000000000000000000000000000000000000000000000000000000000000000000000000000000000000000000000000000000000000000000000000000000000000000000000000000
0000000000000000000000000000000000000000000000000000000000000000000000000000000000000000000000000000000000000000000000000000000000000000000000000000000000000000000000000000000000000000000000000000000000000000000000000000000000000000000000000000000000000000
0000000000000000000000000000000000000000000000000000000000000000000000000000000000000000000000000000000000000000000000000000000000000000000000000000000000000000000000000000000000000000000000000000000000000000000000000000000000000000000000000000000000000000
0000000000000000000000000000000000000000000000000000000000000000000000000000000000000000000000000000000000000000000000000000000000000000000000000000000000000000000000000000000000000000000000000000000000000000000000000000000000000000000000000000000000000000
0000000000000000000000000000000000000000000000000000000000000000000000000000000000000000000000000000000000000000000000000000000000000000000000000000000000000000000000000000000000000000000000000000000000000000000000000000000000000000000000000000000000000000
0000000000000000000000000000000000000000000000000000000000000000000000000000000000000000000000000000000000000000000000000000000000000000000000000000000000000000000000000000000000000000000000000000000000000000000000000000000000000000000000000000000000000000
0000000000000000000000000000000000000000000000000000000000000000000000000000000000000000000000000000000000000000000000000000000000000000000000000000000000000000000000000000000000000000000000000000000000000000000000000000000000000000000000000000000000000000
0000000000000000000000000000000000000000000000000000000000000000000000000000000000000000000000000000000000000000000000000000000000000000000000000000000000000000000000000000000000000000000000000000000000000000000000000000000000000000000000000000000000000000
0000000000000000000000000000000000000000000000000000000000000000000000000000000000000000000000000000000000000000000000000000000000000000000000000000000000000000000000000000000000000000000000000000000000000000000000000000000000000000000000000000000000000000
0000000000000000000000000000000000000000000000000000000000000000000000000000000000000000000000000000000000000000000000000000000000000000000000000000000000000000000000000000000000000000000000000000000000000000000000000000000000000000000000000000000000000000
0000000000000000000000000000000000000000000000000000000000000000000000000000000000000000000000000000000000000000000000000000000000000000000000000000000000000000000000000000000000000000000000000000000000000000000000000000000000000000000000000000000000000000
0000000000000000000000000000000000000000000000000000000000000000000000000000000000000000000000000000000000000000000000000000000000000000000000000000000000000000000000000000000000000000000000000000000000000000000000000000000000000000000000000000000000000000
